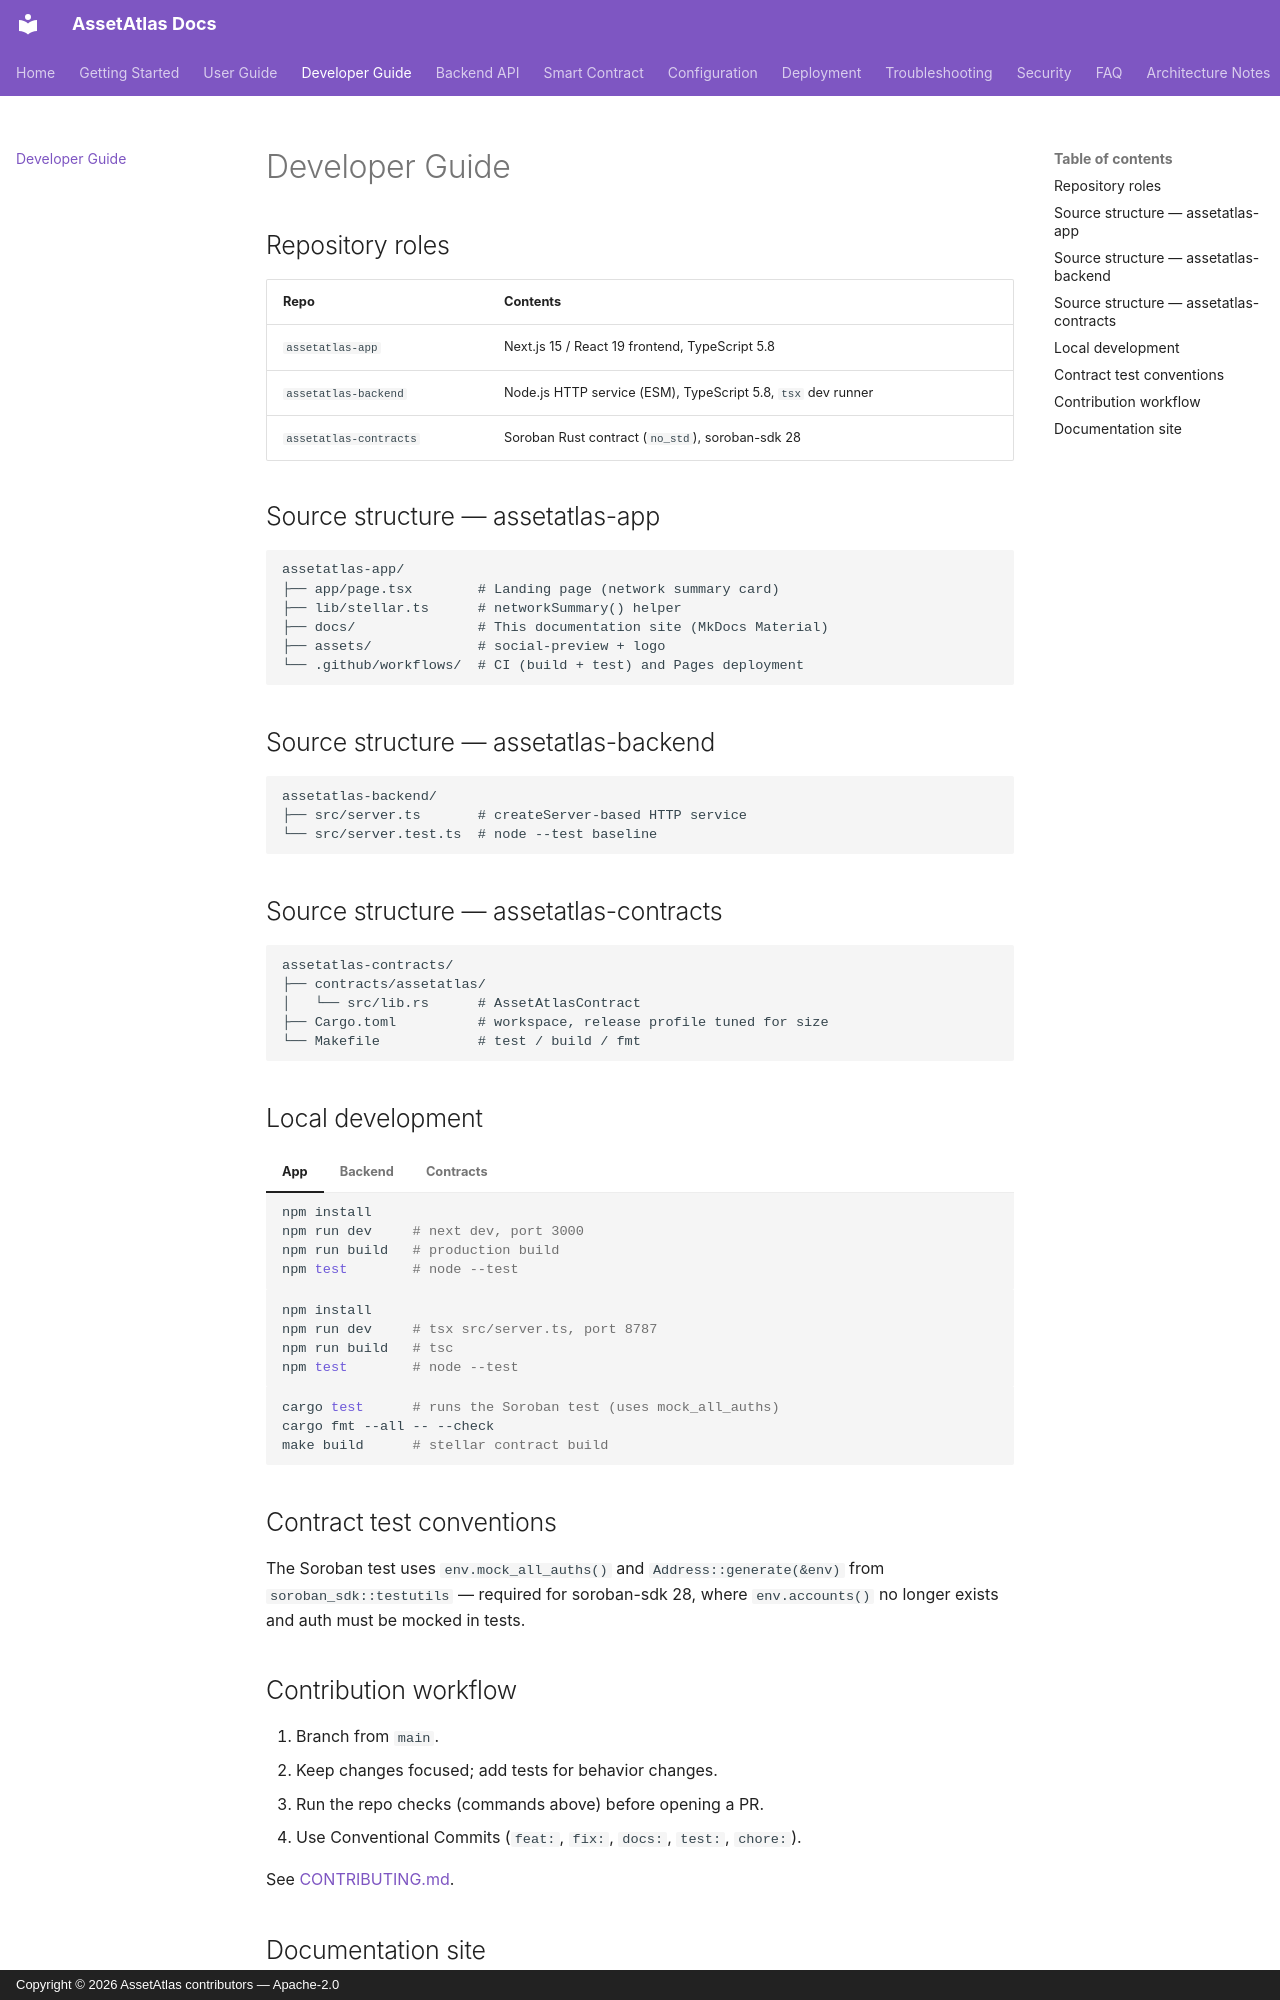

repository: stellar-assetatlas/assetatlas-app · page: developer-guide/index.html · generator: mkdocs · copyright: Copyright © 2026 AssetAtlas contributors — Apache-2.0

# Developer Guide

## Repository roles

| Repo | Contents |
| --- | --- |
| `assetatlas-app` | Next.js 15 / React 19 frontend, TypeScript 5.8 |
| `assetatlas-backend` | Node.js HTTP service (ESM), TypeScript 5.8, `tsx` dev runner |
| `assetatlas-contracts` | Soroban Rust contract (`no_std`), soroban-sdk 28 |

## Source structure — assetatlas-app

```text
assetatlas-app/
├── app/page.tsx        # Landing page (network summary card)
├── lib/stellar.ts      # networkSummary() helper
├── docs/               # This documentation site (MkDocs Material)
├── assets/             # social-preview + logo
└── .github/workflows/  # CI (build + test) and Pages deployment
```

## Source structure — assetatlas-backend

```text
assetatlas-backend/
├── src/server.ts       # createServer-based HTTP service
└── src/server.test.ts  # node --test baseline
```

## Source structure — assetatlas-contracts

```text
assetatlas-contracts/
├── contracts/assetatlas/
│   └── src/lib.rs      # AssetAtlasContract
├── Cargo.toml          # workspace, release profile tuned for size
└── Makefile            # test / build / fmt
```

## Local development

=== "App"

    ```bash
    npm install
    npm run dev     # next dev, port 3000
    npm run build   # production build
    npm test        # node --test
    ```

=== "Backend"

    ```bash
    npm install
    npm run dev     # tsx src/server.ts, port 8787
    npm run build   # tsc
    npm test        # node --test
    ```

=== "Contracts"

    ```bash
    cargo test      # runs the Soroban test (uses mock_all_auths)
    cargo fmt --all -- --check
    make build      # stellar contract build
    ```

## Contract test conventions

The Soroban test uses `env.mock_all_auths()` and `Address::generate(&env)` from
`soroban_sdk::testutils` — required for soroban-sdk 28, where `env.accounts()`
no longer exists and auth must be mocked in tests.

## Contribution workflow

1. Branch from `main`.
2. Keep changes focused; add tests for behavior changes.
3. Run the repo checks (commands above) before opening a PR.
4. Use Conventional Commits (`feat:`, `fix:`, `docs:`, `test:`, `chore:`).

See [CONTRIBUTING.md](https://github.com/stellar-assetatlas/assetatlas-app/blob/main/CONTRIBUTING.md).
